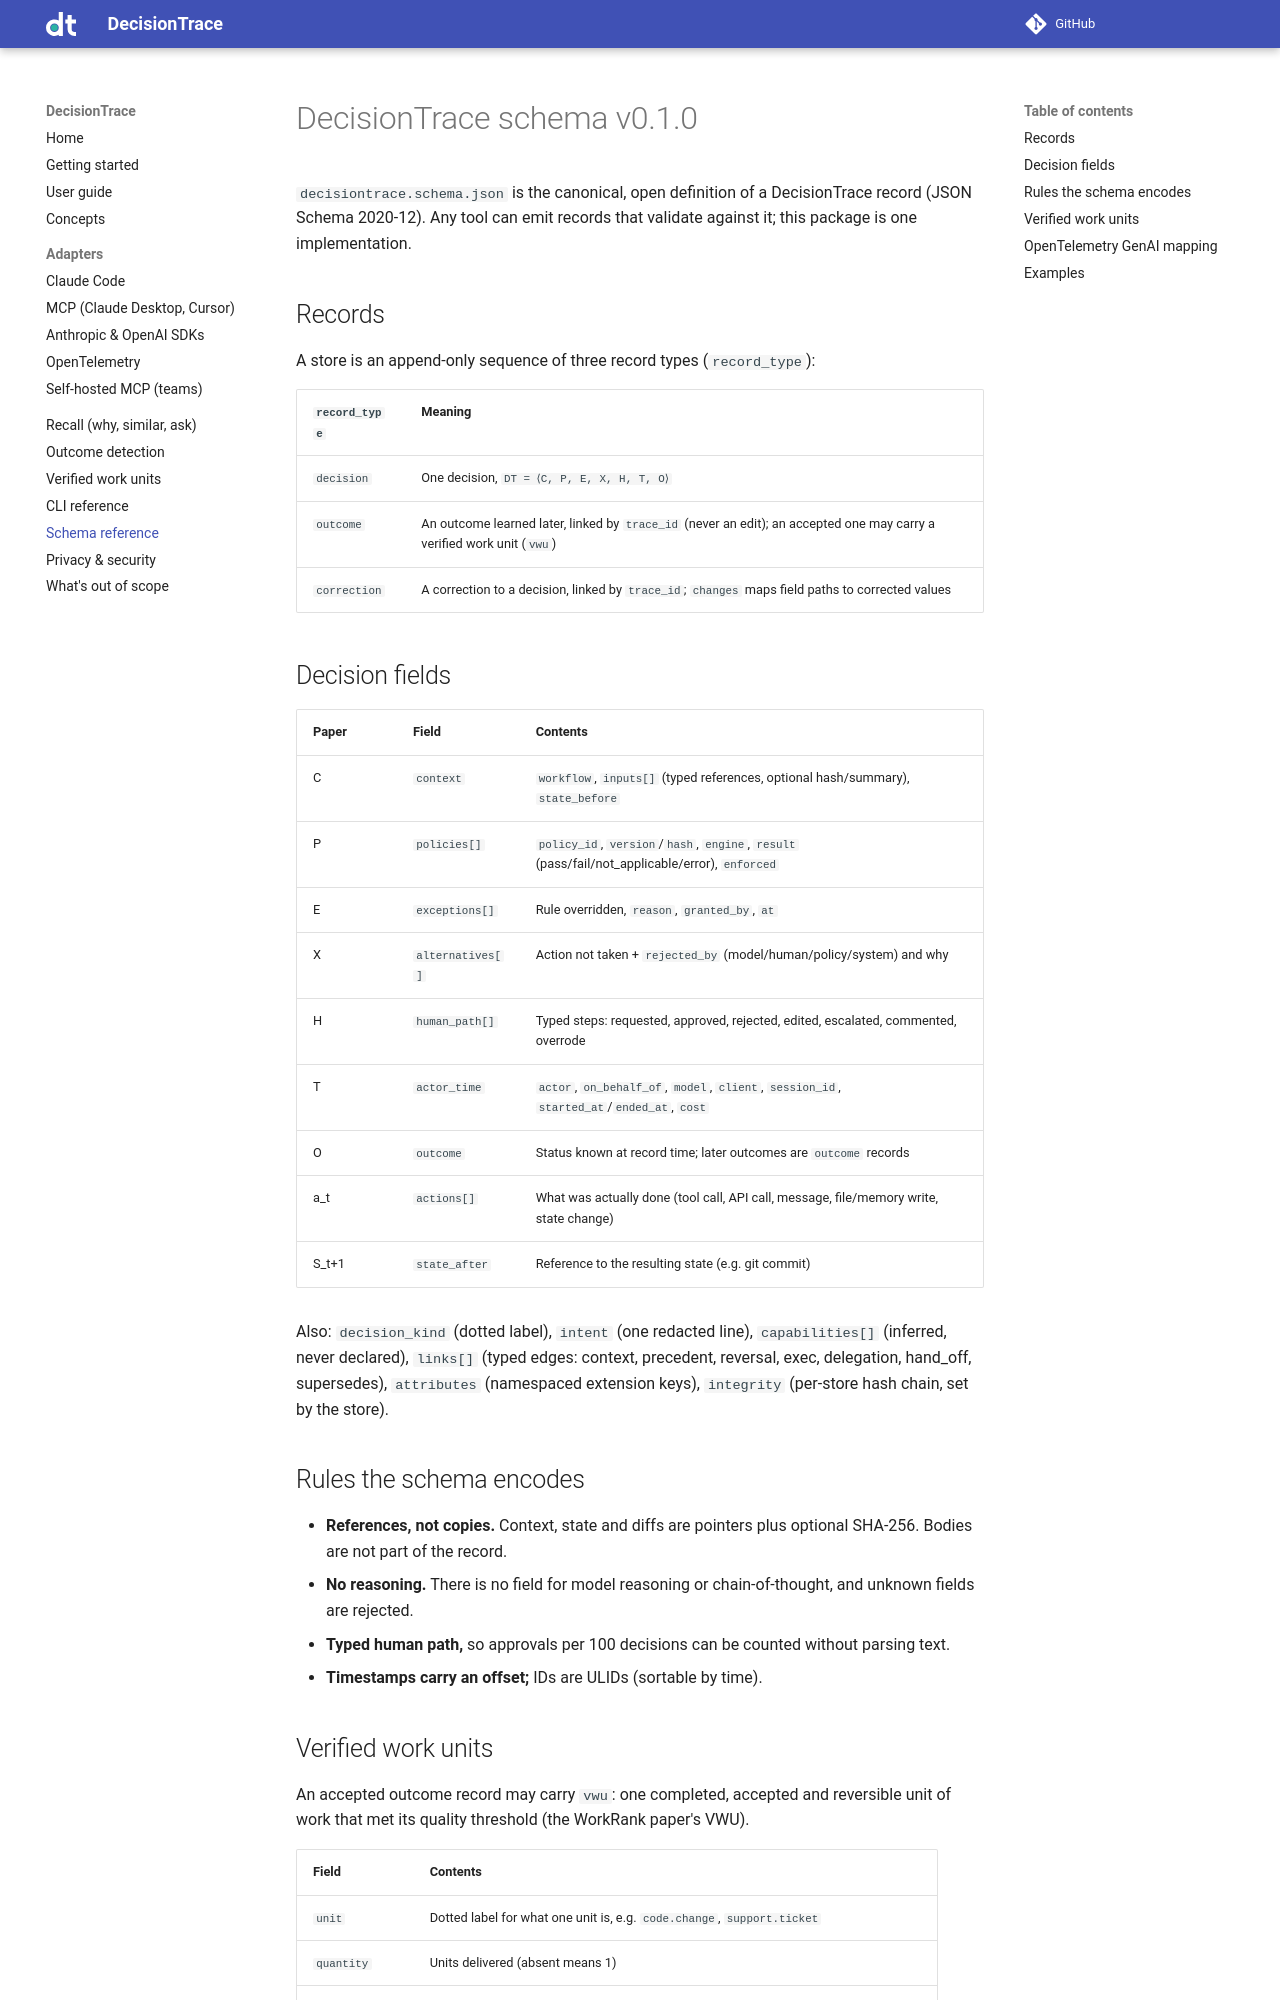

repository: Liquicent/liquicent-decisiontrace · page: schema/index.html · generator: mkdocs

# DecisionTrace schema v0.1.0

`decisiontrace.schema.json` is the canonical, open definition of a DecisionTrace record
(JSON Schema 2020-12). Any tool can emit records that validate against it; this package is
one implementation.

## Records

A store is an append-only sequence of three record types (`record_type`):

| `record_type` | Meaning |
|---|---|
| `decision` | One decision, `DT = ⟨C, P, E, X, H, T, O⟩` |
| `outcome` | An outcome learned later, linked by `trace_id` (never an edit); an accepted one may carry a verified work unit (`vwu`) |
| `correction` | A correction to a decision, linked by `trace_id`; `changes` maps field paths to corrected values |

## Decision fields

| Paper | Field | Contents |
|---|---|---|
| C | `context` | `workflow`, `inputs[]` (typed references, optional hash/summary), `state_before` |
| P | `policies[]` | `policy_id`, `version`/`hash`, `engine`, `result` (pass/fail/not_applicable/error), `enforced` |
| E | `exceptions[]` | Rule overridden, `reason`, `granted_by`, `at` |
| X | `alternatives[]` | Action not taken + `rejected_by` (model/human/policy/system) and why |
| H | `human_path[]` | Typed steps: requested, approved, rejected, edited, escalated, commented, overrode |
| T | `actor_time` | `actor`, `on_behalf_of`, `model`, `client`, `session_id`, `started_at`/`ended_at`, `cost` |
| O | `outcome` | Status known at record time; later outcomes are `outcome` records |
| a_t | `actions[]` | What was actually done (tool call, API call, message, file/memory write, state change) |
| S_t+1 | `state_after` | Reference to the resulting state (e.g. git commit) |

Also: `decision_kind` (dotted label), `intent` (one redacted line), `capabilities[]`
(inferred, never declared), `links[]` (typed edges: context, precedent, reversal, exec,
delegation, hand_off, supersedes), `attributes` (namespaced extension keys), `integrity`
(per-store hash chain, set by the store).

## Rules the schema encodes

- **References, not copies.** Context, state and diffs are pointers plus optional SHA-256.
  Bodies are not part of the record.
- **No reasoning.** There is no field for model reasoning or chain-of-thought, and unknown
  fields are rejected.
- **Typed human path,** so approvals per 100 decisions can be counted without parsing text.
- **Timestamps carry an offset;** IDs are ULIDs (sortable by time).
